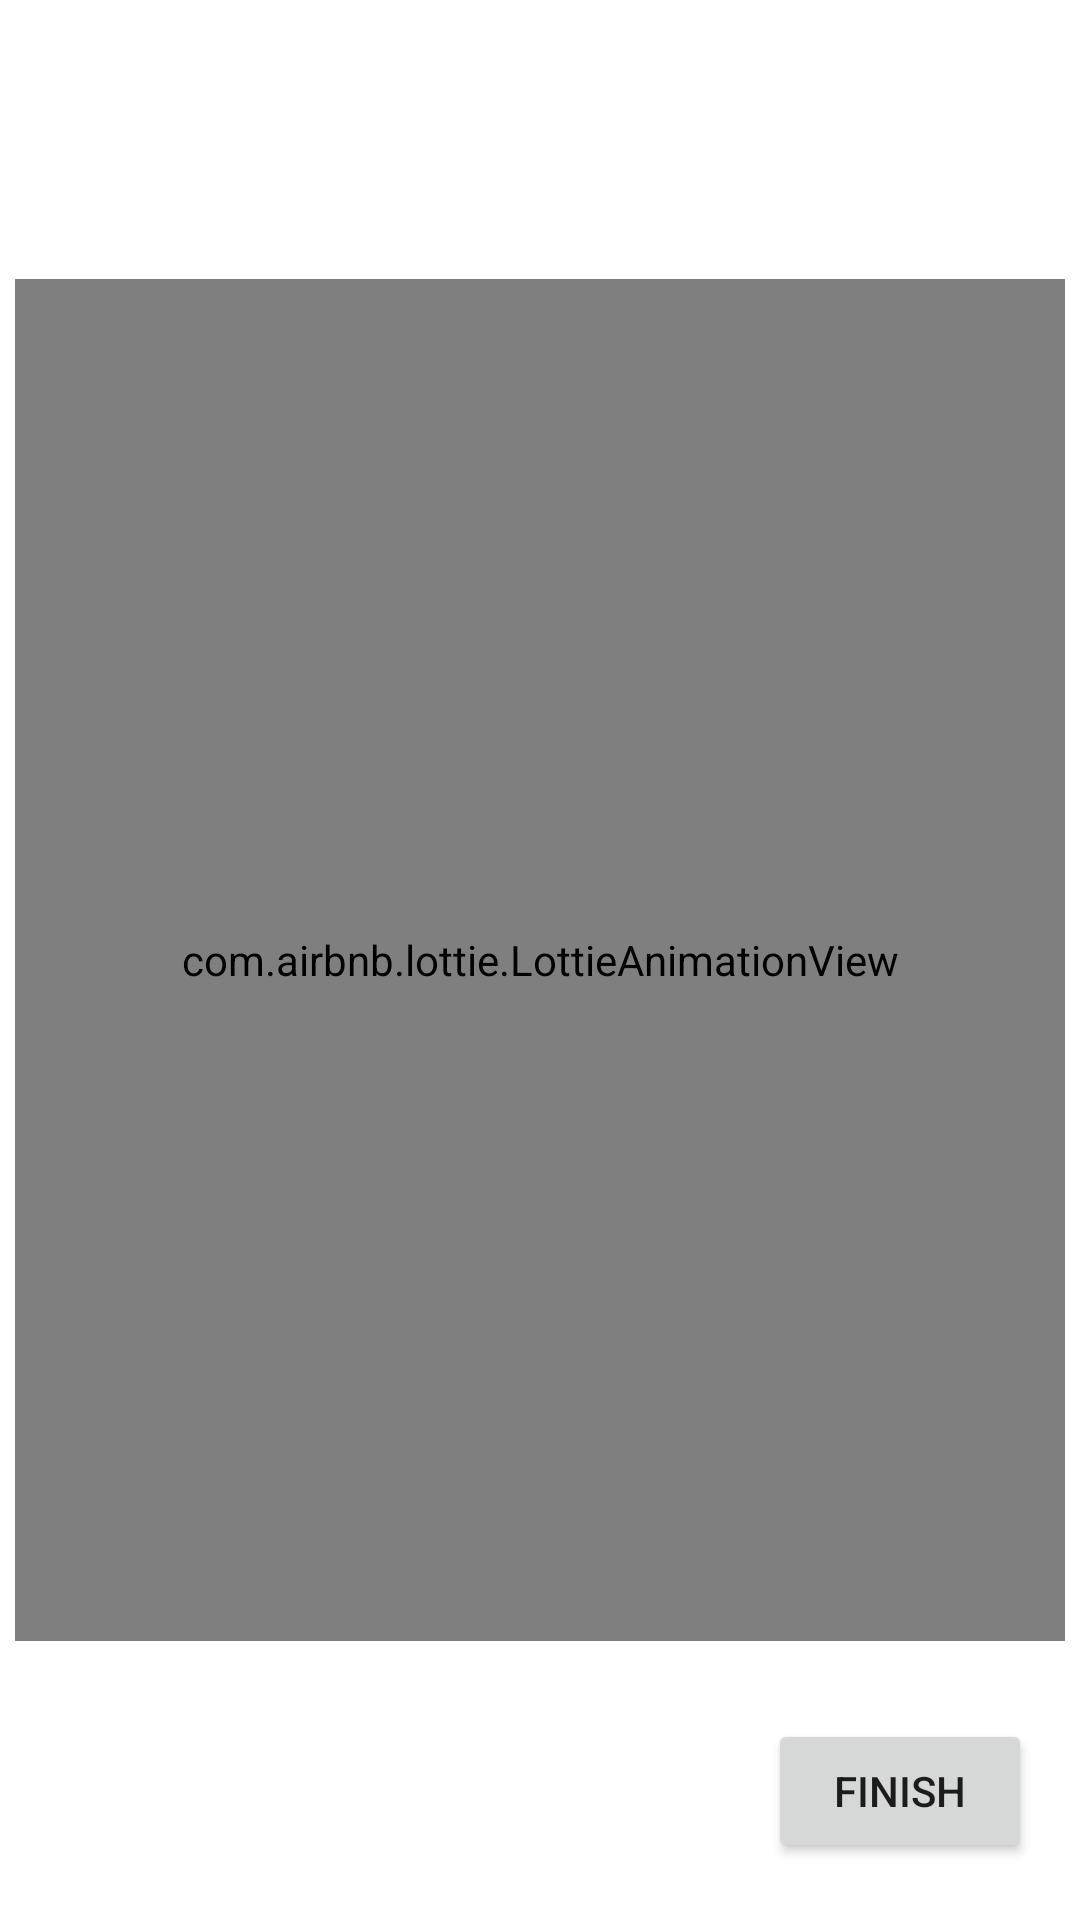

This screen was rendered from an Android layout file. Write that file and the resources it references.
<!-- AndroidManifest.xml: application theme AppTheme -->
<!-- res/layout/fragment_c.xml -->
<?xml version="1.0" encoding="utf-8"?>
<androidx.constraintlayout.widget.ConstraintLayout xmlns:android="http://schemas.android.com/apk/res/android"
    xmlns:app="http://schemas.android.com/apk/res-auto"
    xmlns:tools="http://schemas.android.com/tools"
    android:id="@+id/frameLayout"
    android:layout_width="match_parent"
    android:layout_height="match_parent"
    tools:context=".onboardering.CFragment">

    <com.airbnb.lottie.LottieAnimationView
        android:layout_width="0dp"
        android:layout_height="0dp"
        android:layout_marginStart="5dp"
        android:layout_marginTop="93dp"
        android:layout_marginEnd="5dp"
        android:layout_marginBottom="26dp"
        app:layout_constraintBottom_toTopOf="@+id/btnFinish"
        app:layout_constraintEnd_toEndOf="parent"
        app:layout_constraintStart_toStartOf="parent"
        app:layout_constraintTop_toTopOf="parent"
        app:lottie_autoPlay="true"
        app:lottie_fileName="b.json"
        app:lottie_loop="true" />

    <Button
        android:id="@+id/btnFinish"
        android:layout_width="wrap_content"
        android:layout_height="wrap_content"
        android:layout_marginEnd="16dp"
        android:layout_marginBottom="19dp"
        android:text="finish"
        app:layout_constraintBottom_toBottomOf="parent"
        app:layout_constraintEnd_toEndOf="parent"
        />

</androidx.constraintlayout.widget.ConstraintLayout>
<!-- resources referenced by this layout -->
<resources>
  <style name="AppTheme" parent="Theme.MaterialComponents.Light">
  
  
  
  
      </style>
</resources>
